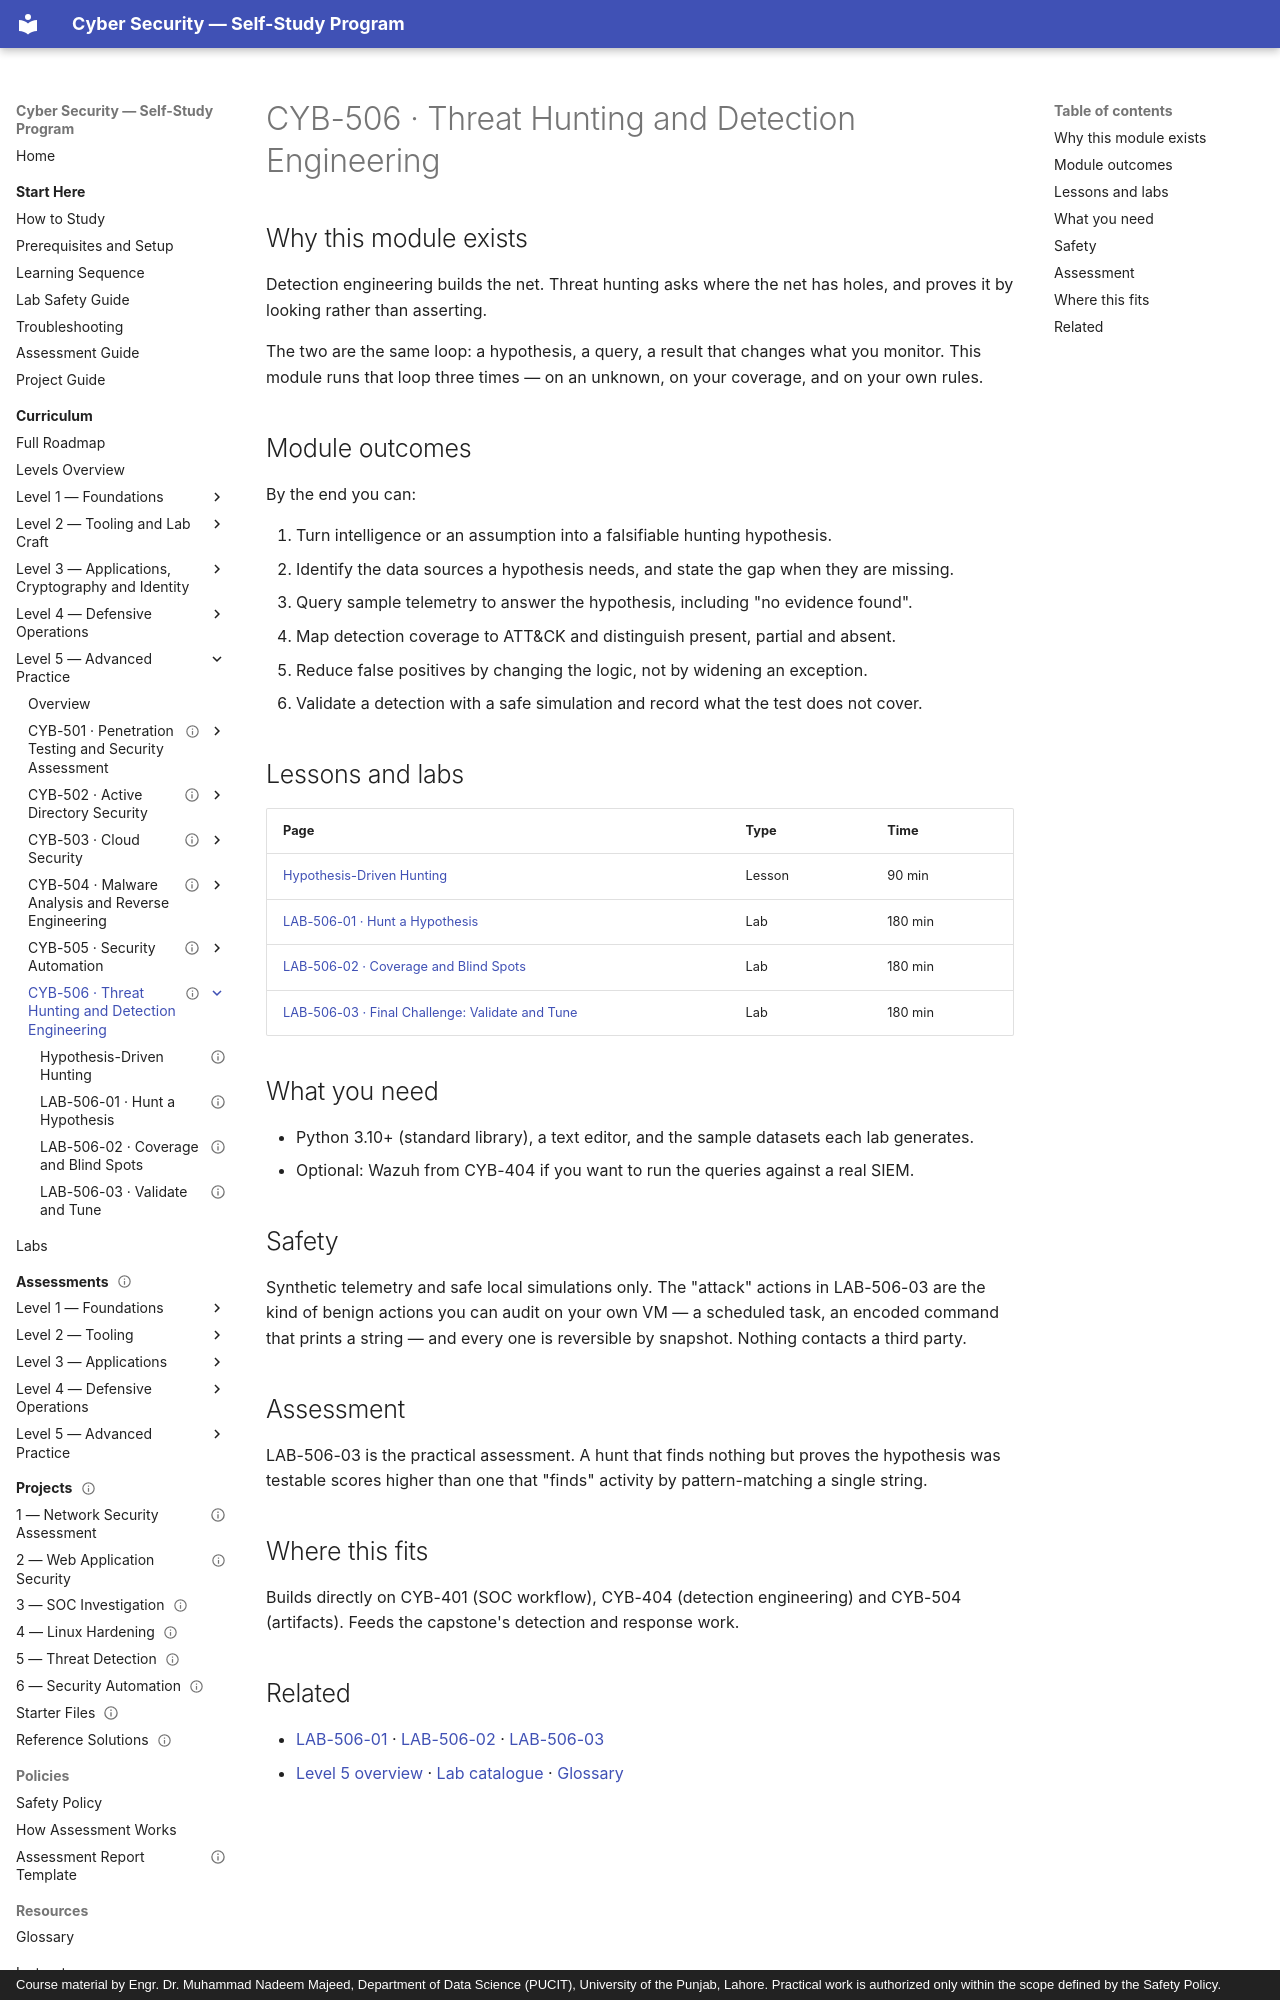

repository: nadeem-majeedch/CyberSecurity · page: levels/level-5-advanced/06-threat-hunting/index.html · generator: mkdocs · copyright: Course material by Engr. Dr. Muhammad Nadeem Majeed, Department of Data Science (PUCIT), University of the Punjab, Lahore. Practical work is authorized only within the scope defined by the Safety Policy.

---
title: "CYB-506 · Threat Hunting and Detection Engineering"
description: "Hypothesis-driven hunting, ATT&CK coverage mapping, querying sample telemetry, finding blind spots, reducing false positives and validating detections with safe simulations."
module_code: CYB-506
level: 5
kind: module
prerequisites: [CYB-401, CYB-404]
estimated_minutes: 900
difficulty: advanced
safety: isolated-vm
lab_ids: [LAB-506-01, LAB-506-02, LAB-506-03]
version: 1.0.0
last_reviewed: 2026-10-29
reviewers: []
status: published
tags: [threat-hunting, attck, coverage, false-positives, detection-validation]
---

# CYB-506 · Threat Hunting and Detection Engineering

## Why this module exists

Detection engineering builds the net. Threat hunting asks where the net has holes, and proves it by looking rather than
asserting.

The two are the same loop: a hypothesis, a query, a result that changes what you monitor. This module runs that loop
three times — on an unknown, on your coverage, and on your own rules.

## Module outcomes

By the end you can:

1. Turn intelligence or an assumption into a falsifiable hunting hypothesis.
2. Identify the data sources a hypothesis needs, and state the gap when they are missing.
3. Query sample telemetry to answer the hypothesis, including "no evidence found".
4. Map detection coverage to ATT&CK and distinguish present, partial and absent.
5. Reduce false positives by changing the logic, not by widening an exception.
6. Validate a detection with a safe simulation and record what the test does not cover.

## Lessons and labs

| Page | Type | Time |
| --- | --- | --- |
| [Hypothesis-Driven Hunting](01-hypothesis-driven-hunting.md) | Lesson | 90 min |
| [LAB-506-01 · Hunt a Hypothesis](lab-01-hunt-hypothesis.md) | Lab | 180 min |
| [LAB-506-02 · Coverage and Blind Spots](lab-02-coverage.md) | Lab | 180 min |
| [LAB-506-03 · Final Challenge: Validate and Tune](lab-03-validate-and-tune.md) | Lab | 180 min |

## What you need

- Python 3.10+ (standard library), a text editor, and the sample datasets each lab generates.
- Optional: Wazuh from CYB-404 if you want to run the queries against a real SIEM.

## Safety

Synthetic telemetry and safe local simulations only. The "attack" actions in LAB-506-03 are the kind of benign actions
you can audit on your own VM — a scheduled task, an encoded command that prints a string — and every one is reversible
by snapshot. Nothing contacts a third party.
